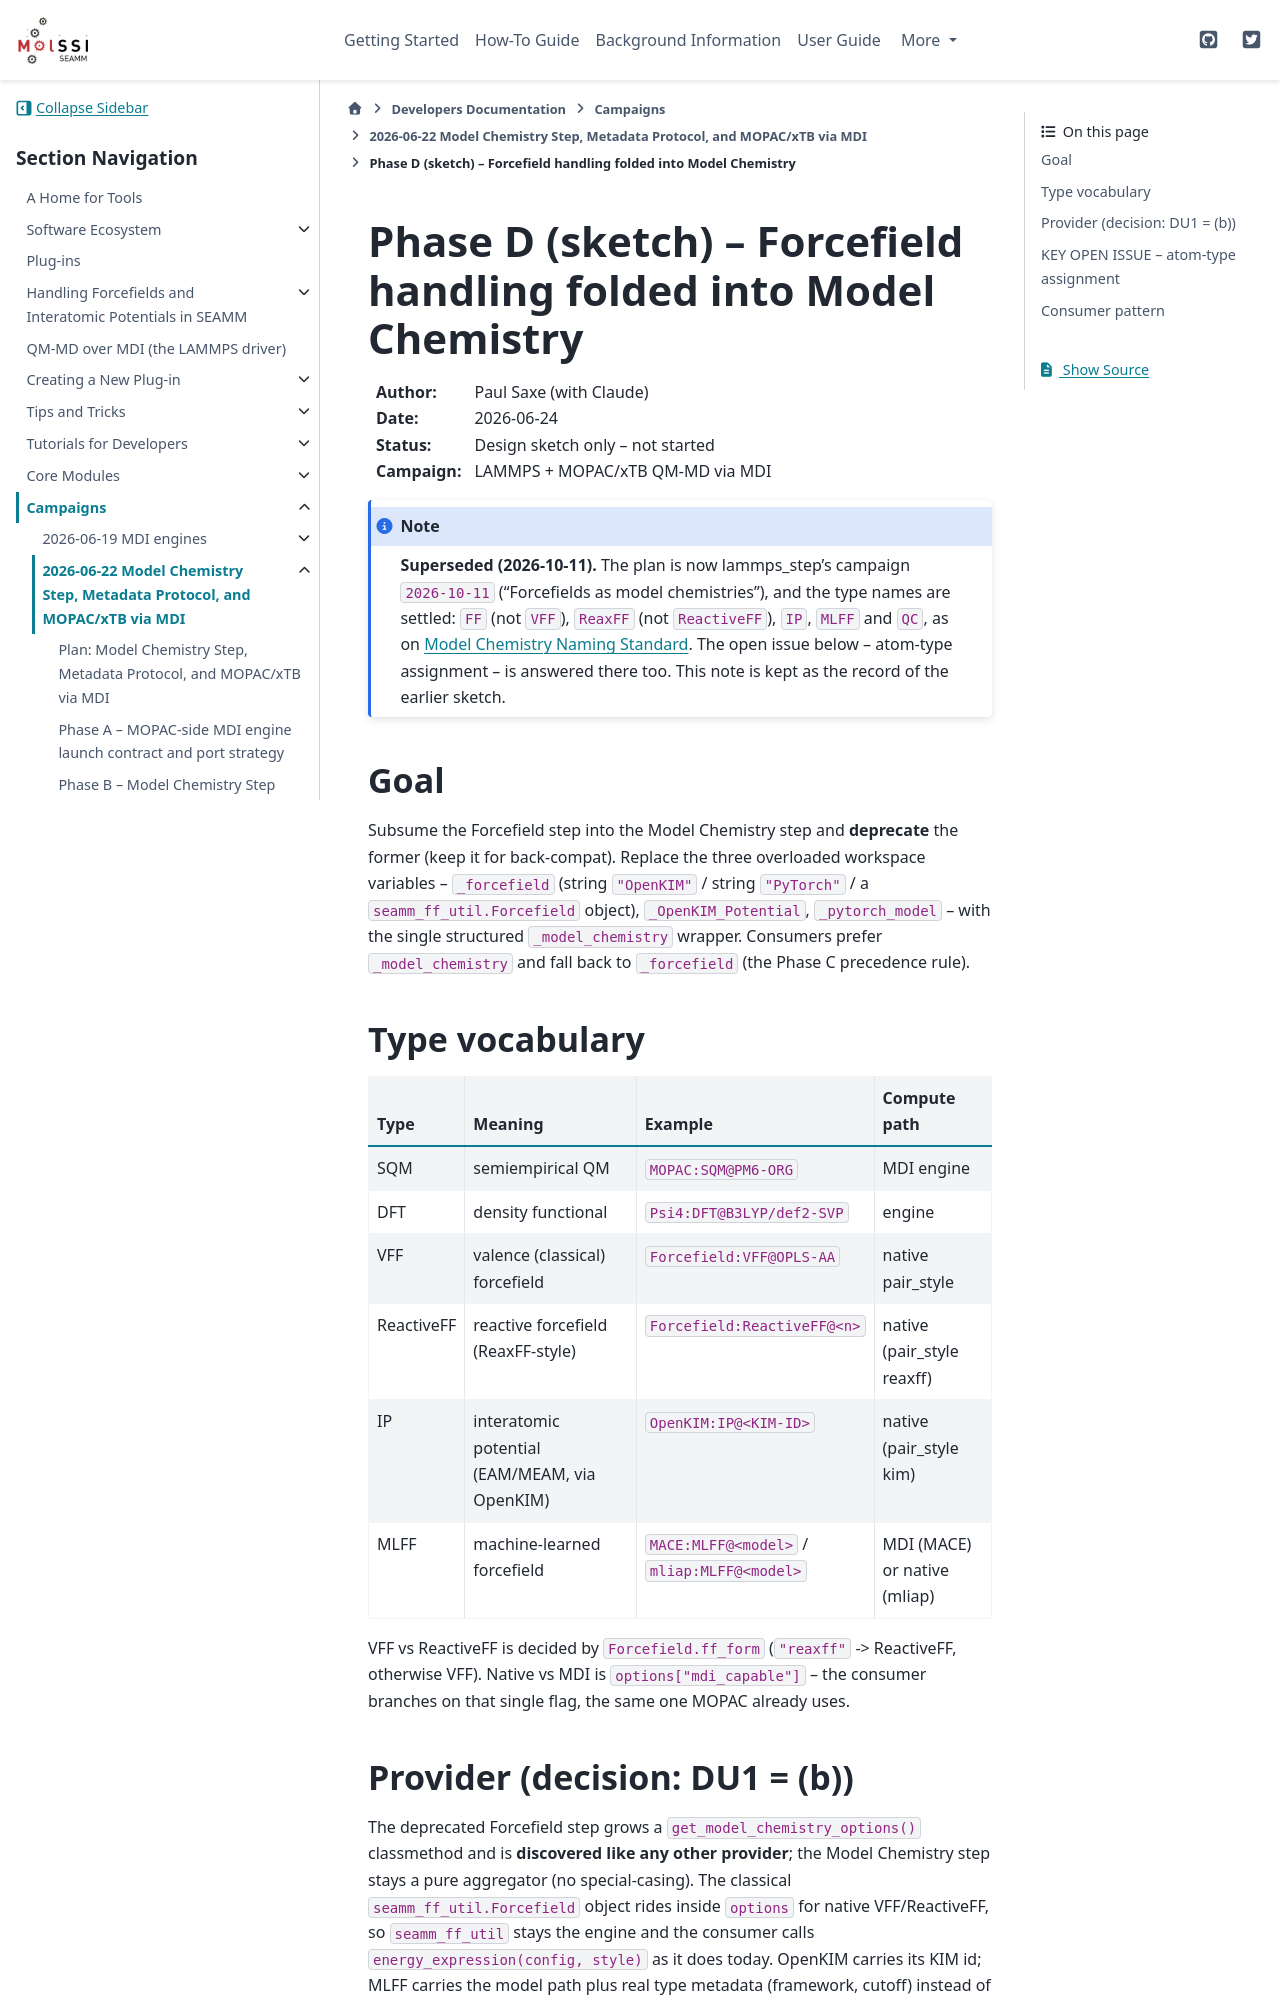

repository: molssi-seamm/molssi-seamm.github.io · page: developer_guide/campaigns/2026-06-22/NOTES_D.html · generator: sphinx

.. _notes-mdi-lammps-phase-d:

=====================================================================
Phase D (sketch) -- Forcefield handling folded into Model Chemistry
=====================================================================

:Author: Paul Saxe (with Claude)
:Date: 2026-06-24
:Status: Design sketch only -- not started
:Campaign: LAMMPS + MOPAC/xTB QM-MD via MDI

.. note::

   **Superseded (2026-10-11).** The plan is now lammps_step's campaign
   ``2026-10-11`` ("Forcefields as model chemistries"), and the type names are
   settled: ``FF`` (not ``VFF``), ``ReaxFF`` (not ``ReactiveFF``), ``IP``,
   ``MLFF`` and ``QC``, as on :doc:`/background/model_chemistry_naming`. The
   open issue below -- atom-type assignment -- is answered there too. This note
   is kept as the record of the earlier sketch.


Goal
====

Subsume the Forcefield step into the Model Chemistry step and **deprecate** the
former (keep it for back-compat). Replace the three overloaded workspace
variables -- ``_forcefield`` (string ``"OpenKIM"`` / string ``"PyTorch"`` / a
``seamm_ff_util.Forcefield`` object), ``_OpenKIM_Potential``, ``_pytorch_model``
-- with the single structured ``_model_chemistry`` wrapper. Consumers prefer
``_model_chemistry`` and fall back to ``_forcefield`` (the Phase C precedence
rule).


Type vocabulary
===============

.. list-table::
   :header-rows: 1
   :widths: 12 38 26 24

   * - Type
     - Meaning
     - Example
     - Compute path
   * - SQM
     - semiempirical QM
     - ``MOPAC:SQM@PM6-ORG``
     - MDI engine
   * - DFT
     - density functional
     - ``Psi4:DFT@B3LYP/def2-SVP``
     - engine
   * - VFF
     - valence (classical) forcefield
     - ``Forcefield:VFF@OPLS-AA``
     - native pair_style
   * - ReactiveFF
     - reactive forcefield (ReaxFF-style)
     - ``Forcefield:ReactiveFF@<n>``
     - native (pair_style reaxff)
   * - IP
     - interatomic potential (EAM/MEAM, via OpenKIM)
     - ``OpenKIM:IP@<KIM-ID>``
     - native (pair_style kim)
   * - MLFF
     - machine-learned forcefield
     - ``MACE:MLFF@<model>`` / ``mliap:MLFF@<model>``
     - MDI (MACE) or native (mliap)

VFF vs ReactiveFF is decided by ``Forcefield.ff_form`` (``"reaxff"`` ->
ReactiveFF, otherwise VFF). Native vs MDI is ``options["mdi_capable"]`` -- the
consumer branches on that single flag, the same one MOPAC already uses.
